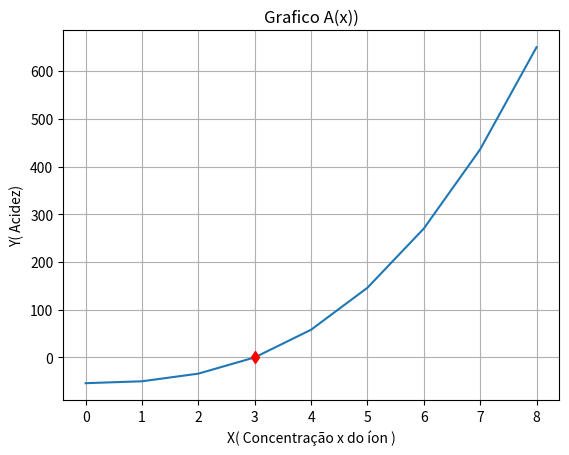
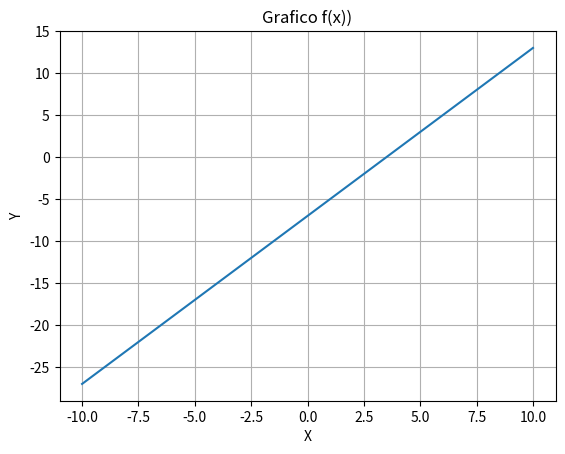
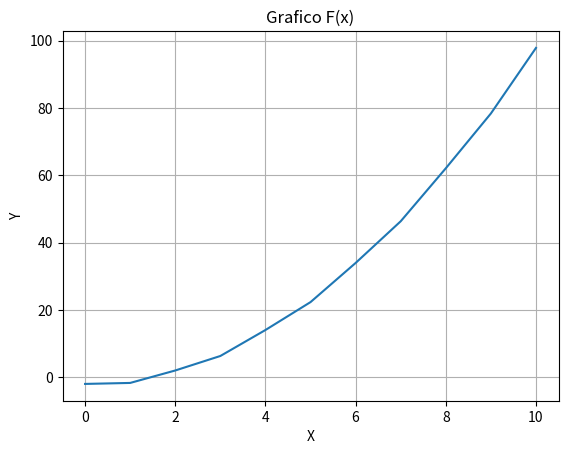

These charts were generated, in order, by the following Python code:
# -*- coding: utf-8 -*-
"""
Created on Fri Jun 28 20:30:54 2019

@author: barbara.barbosa
"""
"""
O índice de massa corporal (IMC) de uma pessoa é calculado por:

IMC=mh2
em que m é a massa corporal, em kg, e h é a altura, em metros.

O IMC tem a seguinte classificação:
menor que 17 kg/m2 -- Muito abaixo do peso
17 a 18,5 kg/m2 -- Abaixo do peso
18,5 a 25 kg/m2 -- Peso normal
25 a 30 kg/m2 -- Acima do peso
30 a 35 kg/m2 -- Obesidade Grau I
35 a 40 kg/m2 -- Obesidade Grau II
maior que 40 kg/m2 -- Obesidade Grau III
Escreva um script Python para calcular o IMC e mostrar a classificação do IMC. Teste para 
a) m=52 kg e h=1,58 m, b) m=83 kg e h=1,75 m, c) seu peso e altura
"""


m=52
h=1.58
i=(m/(h**2))
print("o IMC é",i,)
if i < 17 :
    
    print("Muito abaixo do peso")
else:
    if i >= 17 and i <= 18.5:
        print("Abaixo do peso")
        
    if i >=18.5 and i <= 25:
        print("Peso normal")
        
    if i >=25 and i <= 30:
        print("Acima do peso")
        
    if i >=30 and i <= 35:
        print("Obesidade Grau I")
         
    if i >=35 and i <= 40:
        print("Obesidade Grau II")
       
    if i > 40:
        print("Obesidade Grau III")
   
m=83
h=1.75
i=(m/(h**2))
print("o IMC é",i,)
if i < 17 :
    
    print("Muito abaixo do peso")
else:
    if i >= 17 and i <= 18.5:
        print("Abaixo do peso")
        
    if i >=18.5 and i <= 25:
        print("Peso normal")
        
    if i >=25 and i <= 30:
        print("Acima do peso")
        
    if i >=30 and i <= 35:
        print("Obesidade Grau I")
         
    if i >=35 and i <= 40:
        print("Obesidade Grau II")
       
    if i > 40:
        print("Obesidade Grau III")
        
m=58
h=1.66
i=(m/(h**2))
print("o IMC é",i,)
if i < 17 :
    
    print("Muito abaixo do peso")
else:
    if i >= 17 and i <= 18.5:
        print("Abaixo do peso")
        
    if i >=18.5 and i <= 25:
        print("Peso normal")
        
    if i >=25 and i <= 30:
        print("Acima do peso")
        
    if i >=30 and i <= 35:
        print("Obesidade Grau I")
         
    if i >=35 and i <= 40:
        print("Obesidade Grau II")
       
    if i > 40:
        print("Obesidade Grau III")
   
    
    
    """ acidez A(x) de uma solução de hidróxido de magnésio em ácido clorídrico,
    sob certas condições experimentais, é dada pela equação
    A(x)=x3+3x2−54
    na qual x é a concentração de íons hidrônio
    Pede-se:
        1) Gere o gráfico de A(x) em função de x para 0 ⩽x⩽8.
        2) Determine a concentração x do íon de hidrônio que resulta em solução saturada 
    (i.e., com acidez nula). Acrescente uma instrução que gere um ponto vermelho no gráfico 
    correspondente à saturação nula da solução.
    
    """
    
    
    import numpy as np
import matplotlib.pyplot as plt

x=np.arange(0, 9, 1)
a=((x**3)+(3*(x**2))-54)
print (x)
print(a)
plt.figure()
plt.plot(x,a)
plt.plot(x[a==0],a[a==0],marker='d', color='red', linestyle='--')
print( )
plt.xlabel('X( Concentração x do íon )')
plt.ylabel('Y( Acidez)')
plt.grid()
plt.title('Grafico A(x))')
plt.show()


"""
3) Faça o gráfico de: f(x)=|x−2|+|2x+1|−x−6  
    Faça o gráfico com x variando de -10 a 10.
    Mostre no Console o menor valor de x tal que f(x)>0 e x>0.
    
"""

x=np.arange(-10, 11, 1)
f=(x-2)+(2*x+1)-x-6
print (x)
print(f)
plt.figure()
plt.plot(x,f)
i=x[f>0]
x = np.min(i)
print ()
print ("Menor valor de x tal que f(x)>0 e x>0 = ",x)
print( )
plt.xlabel('X')
plt.ylabel('Y')
plt.grid()
plt.title('Grafico f(x))')
plt.show()


"""
4) Faça o gráfico da seguinte função: f(x)=x2–sin(0.784x2)–2
    Mostre no Console as raízes da função (i.e. os valores de x para os quais f(x)=0).
 
"""


x=np.arange(0, 11, 1)
f=(x**2)-(np.sin(0.784*(x**2)))-2
print (x)
print(f)
plt.figure()
plt.plot(x,f)
i=x[x==0]
x = np.min(i)
print ()
print ("Raizes da função F(x)=0 ",x)
print ("Não apresenta raizes")
print( )
plt.xlabel('X')
plt.ylabel('Y')
plt.grid()
plt.title('Grafico F(x)')
plt.show()
